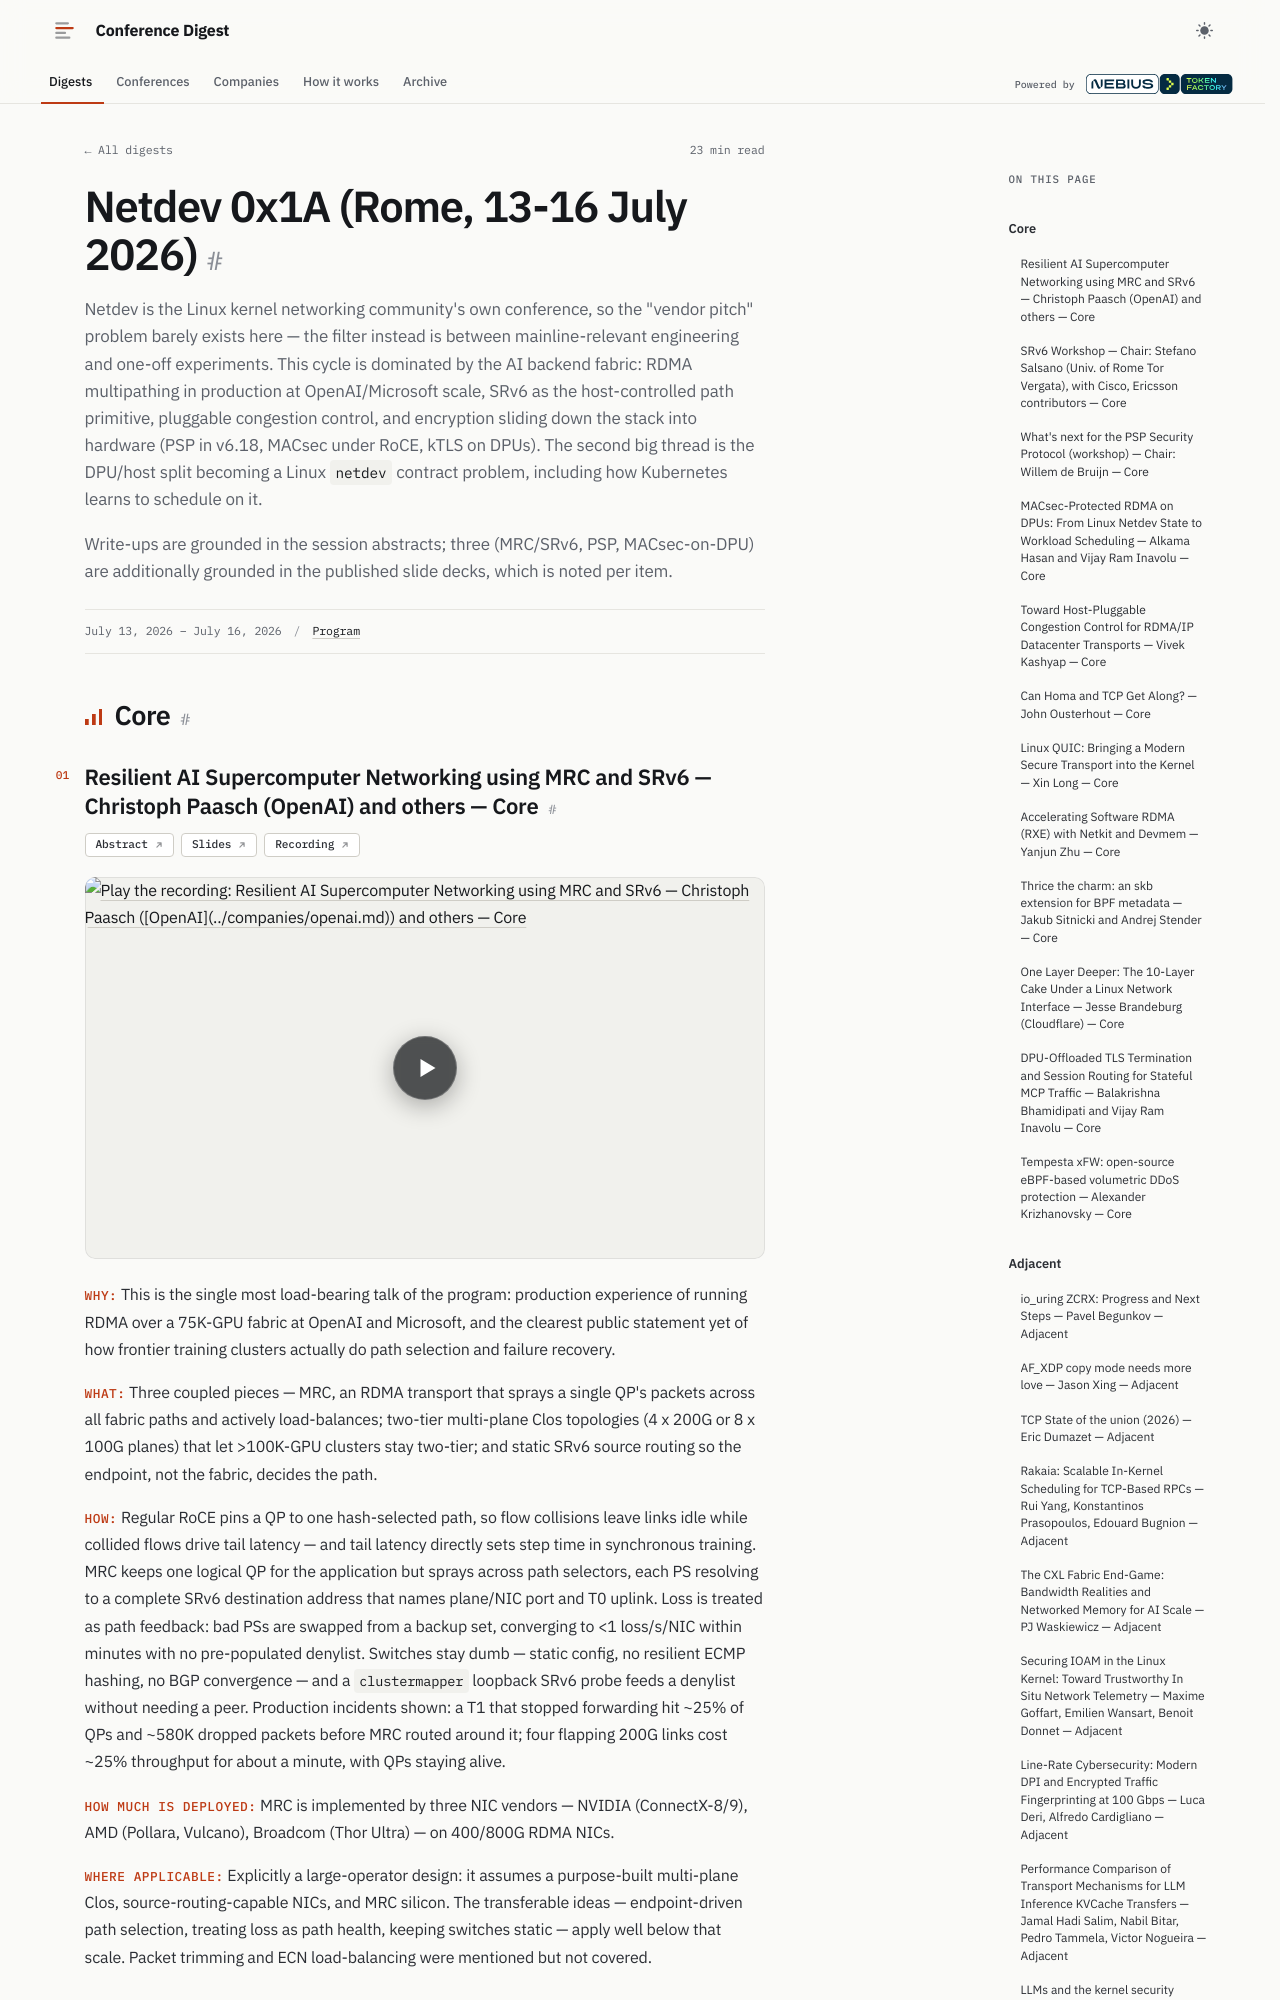

repository: hellt/conference-digest · page: netdev-0x1a/index.html · generator: mkdocs

<!--
conference: Netdev 0x1A (Rome)
type: vendor
source_url: https://netdevconf.info/0x1A/pages/sessions.html
generated: 2026-09-03
registry_key: netdev-0x1a
-->

# Netdev 0x1A (Rome, 13-16 July 2026)

Netdev is the Linux kernel networking community's own conference, so the "vendor pitch" problem barely exists here — the filter instead is between mainline-relevant engineering and one-off experiments. This cycle is dominated by the AI backend fabric: RDMA multipathing in production at OpenAI/Microsoft scale, SRv6 as the host-controlled path primitive, pluggable congestion control, and encryption sliding down the stack into hardware (PSP in v6.18, MACsec under RoCE, kTLS on DPUs). The second big thread is the DPU/host split becoming a Linux `netdev` contract problem, including how Kubernetes learns to schedule on it.

Write-ups are grounded in the session abstracts; three (MRC/SRv6, PSP, MACsec-on-DPU) are additionally grounded in the published slide decks, which is noted per item.

## Core
